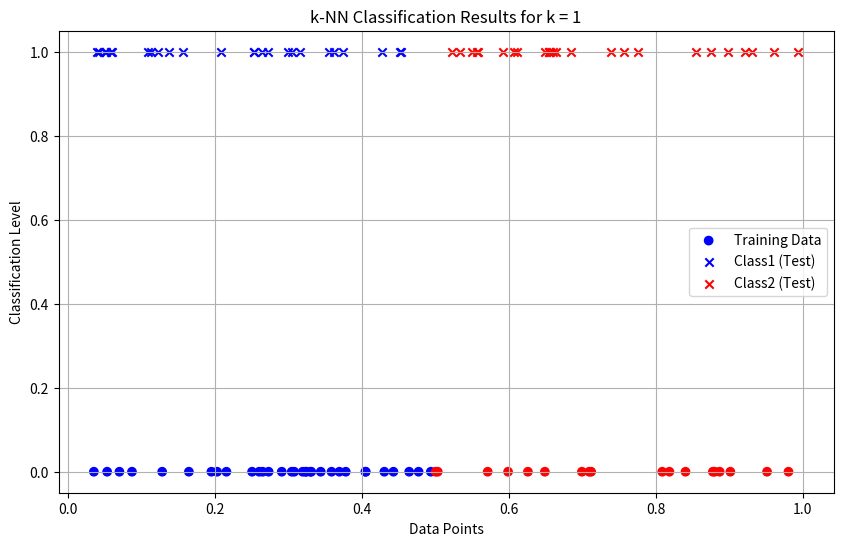
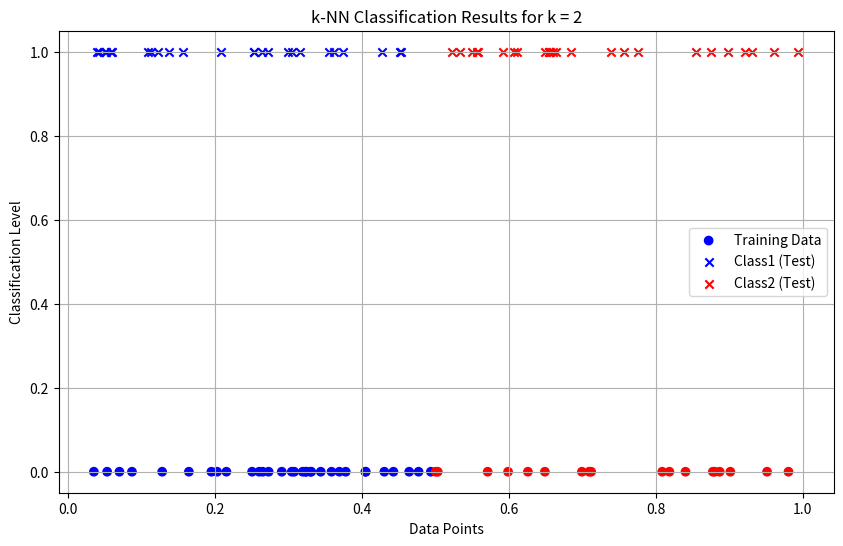
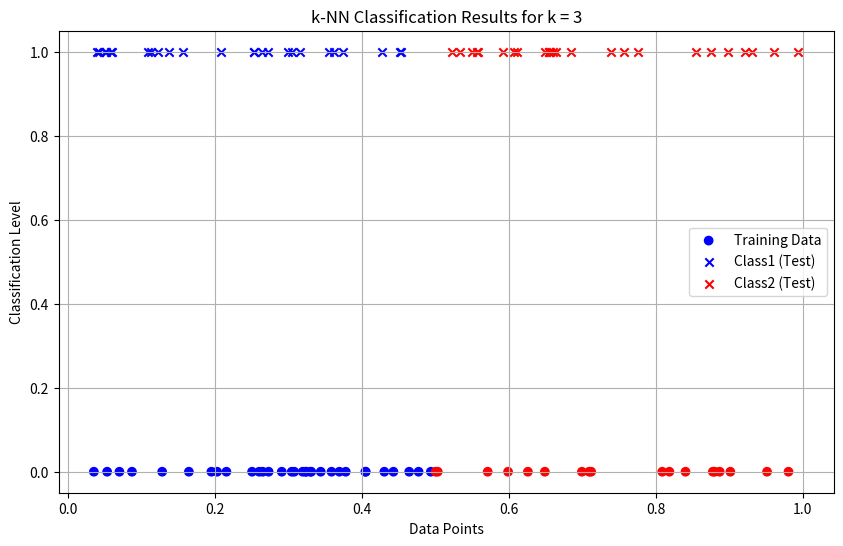
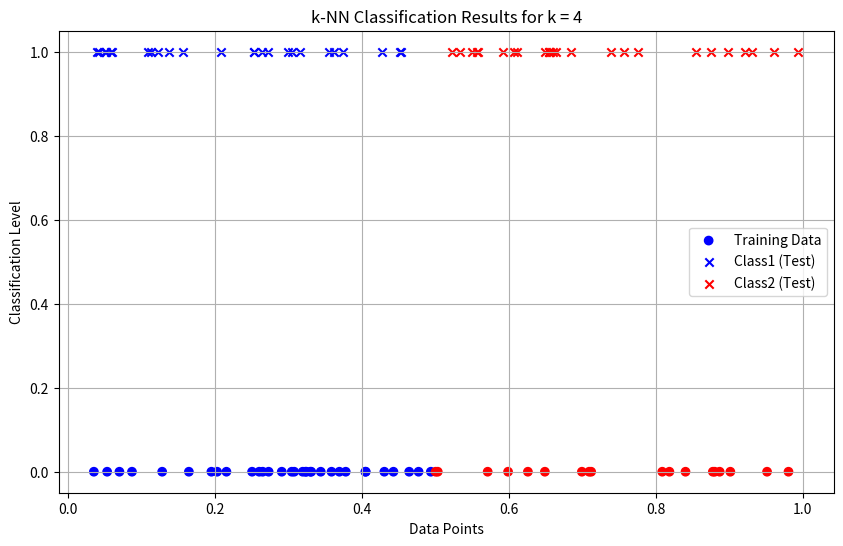
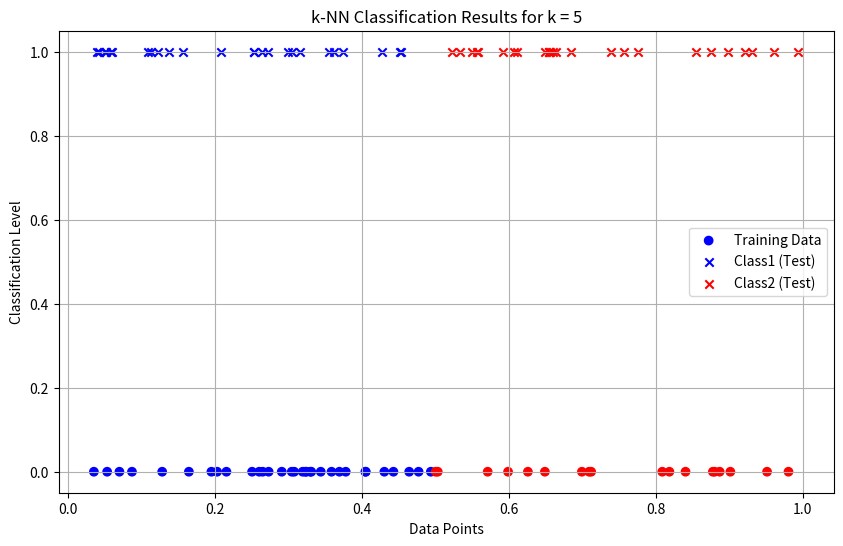
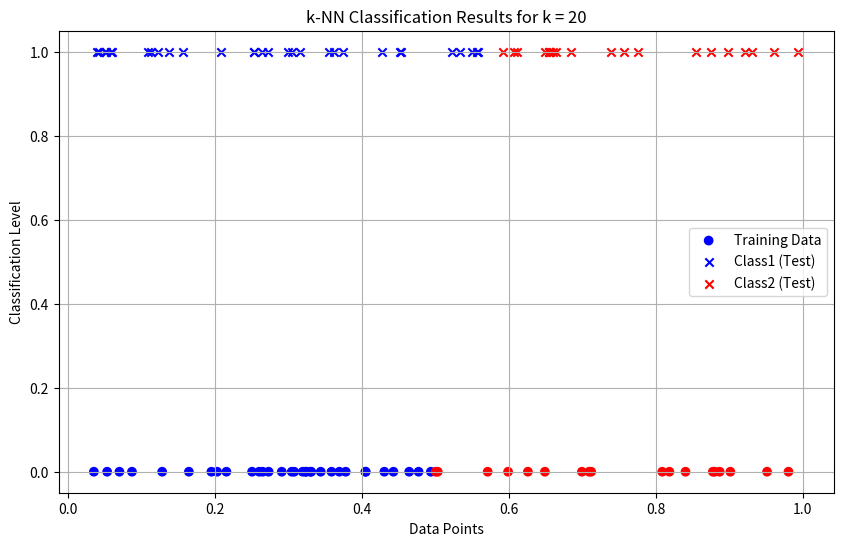
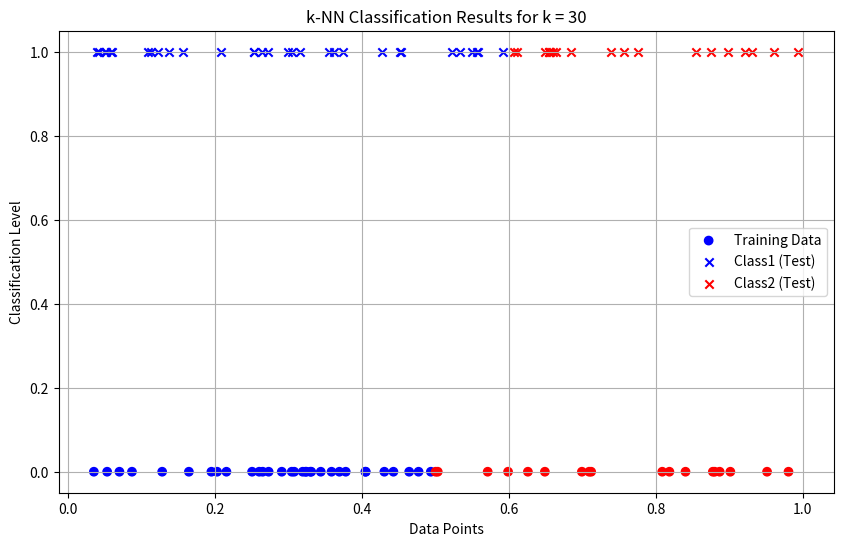

Reproduce these figures in Python, in order.
import numpy as np
import matplotlib.pyplot as plt
from collections import Counter
data = np.random.rand(100)
labels = ["Class1" if x <= 0.5 else "Class2" for x in data[:50]]
def euclidean_distance(x1, x2):
    return abs(x1 - x2)
def knn_classifier(train_data, train_labels, test_point, k):
    distances = [(euclidean_distance(test_point, train_data[i]), train_labels[i]) for i in range(len(train_data))]
    distances.sort(key=lambda x: x[0])
    k_nearest_neighbors = distances[:k]
    k_nearest_labels = [label for _, label in k_nearest_neighbors]
    return Counter(k_nearest_labels).most_common(1)[0][0]
train_data = data[:50]
train_labels = labels

test_data = data[50:]
k_values = [1, 2, 3, 4, 5, 20, 30]
print("--- k-Nearest Neighbors Classification ---")
print("Training dataset: First 50 points labeled based on the rule (x <= 0.5 -> Class1, x > 0.5 -> Class2)")
print("Testing dataset: Remaining 50 points to be classified\n")
results = {}
for k in k_values:
    print(f"Results for k = {k}:")
    classified_labels = [knn_classifier(train_data, train_labels, test_point, k) for test_point in test_data]
    results[k] = classified_labels
    for i, label in enumerate(classified_labels, start=51):
        print(f"Point x{i} (value: {test_data[i - 51]:.4f}) is classified as {label}")
    print("\n")
print("Classification complete.\n")
for k in k_values:
    classified_labels = results[k]
    class1_points = [test_data[i] for i in range(len(test_data)) if classified_labels[i] == "Class1"]
    class2_points = [test_data[i] for i in range(len(test_data)) if classified_labels[i] == "Class2"]
    plt.figure(figsize=(10, 6))
    plt.scatter(train_data, [0] * len(train_data), c=["blue" if label == "Class1" else "red" for label in train_labels],
                label="Training Data", marker="o")
    plt.scatter(class1_points, [1] * len(class1_points), c="blue", label="Class1 (Test)", marker="x")
    plt.scatter(class2_points, [1] * len(class2_points), c="red", label="Class2 (Test)", marker="x")
    plt.title(f"k-NN Classification Results for k = {k}")
    plt.xlabel("Data Points")
    plt.ylabel("Classification Level")
    plt.legend()
    plt.grid(True)
    plt.show()